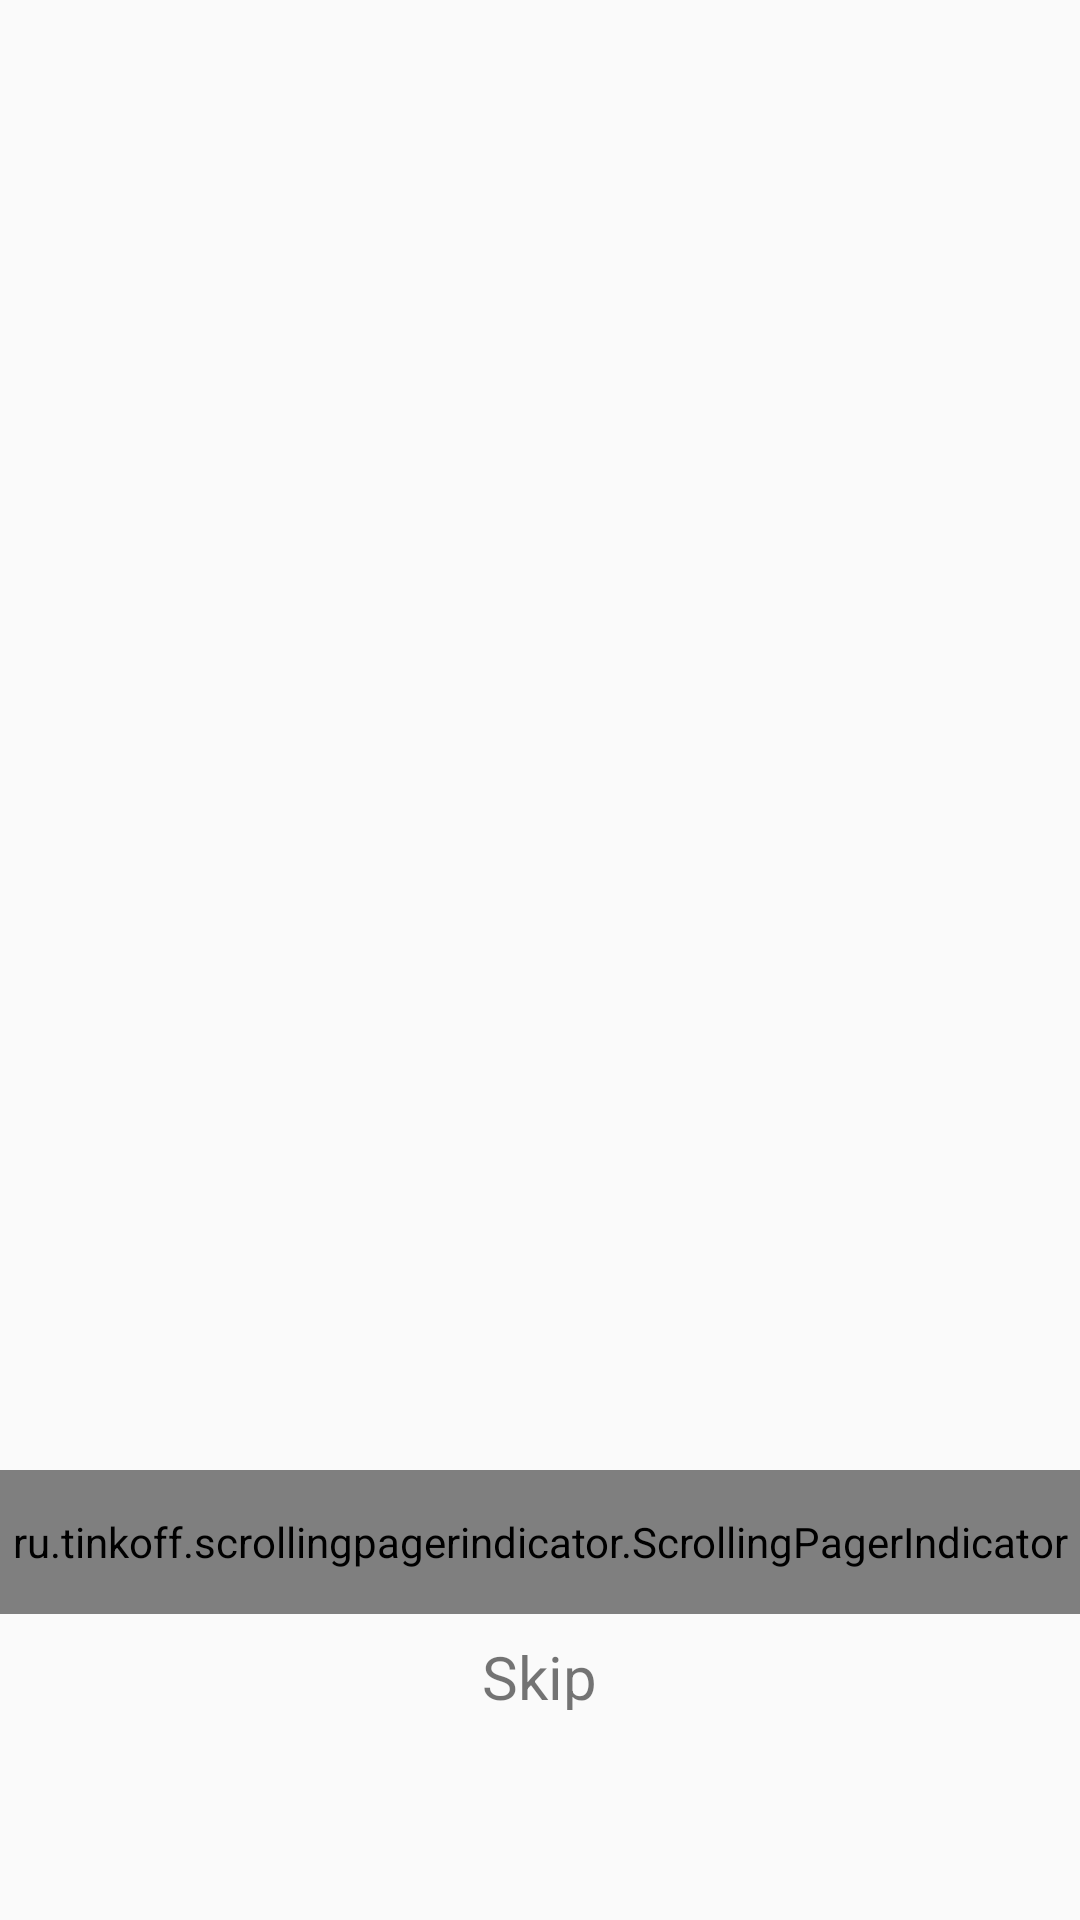

Layout XML and referenced resources for this Android screen:
<!-- AndroidManifest.xml: application theme Theme.AppCompat.Light.NoActionBar -->
<!-- res/layout/activity_main.xml -->
<?xml version="1.0" encoding="utf-8"?>
<androidx.constraintlayout.widget.ConstraintLayout xmlns:android="http://schemas.android.com/apk/res/android"
    xmlns:app="http://schemas.android.com/apk/res-auto"
    xmlns:tools="http://schemas.android.com/tools"
    android:layout_width="match_parent"
    android:layout_height="match_parent"
    tools:context=".MainActivity">

    <LinearLayout
        android:layout_width="match_parent"
        android:layout_height="match_parent"
        android:gravity="center_vertical|center_horizontal"
        android:orientation="vertical">

        <androidx.recyclerview.widget.RecyclerView
            android:id="@+id/recyclerview"
            android:layout_width="match_parent"
            android:layout_height="420dp"
            tools:ignore="MissingConstraints" />

        <ru.tinkoff.scrollingpagerindicator.ScrollingPagerIndicator
            android:id="@+id/indicator"
            android:layout_width="match_parent"
            app:spi_dotSelectedColor="#0000ff"
            android:layout_height="48dp" />

        <FrameLayout
            android:layout_width="match_parent"
            android:layout_height="wrap_content"
            android:layout_gravity="center">

            <TextView
                android:id="@+id/skip"
                android:layout_width="wrap_content"
                android:layout_height="wrap_content"
                android:layout_gravity="center"
                android:layout_marginTop="5dp"
                android:text="Skip"

                android:textSize="20sp"
                android:textStyle="normal" />

            <Button

                android:id="@+id/started"
                android:layout_width="match_parent"
                android:layout_height="wrap_content"
                android:layout_margin="20dp"
                android:background="@drawable/corner"
                android:text="Get Started"
                android:textColor="@color/white"
                android:visibility="gone" />
        </FrameLayout>
    </LinearLayout>
</androidx.constraintlayout.widget.ConstraintLayout>
<!-- resources referenced by this layout -->
<resources>

  <!-- not gathered from this repository: default colours our renderer supplied (Android Studio template values) -->
  <color name="white">#FFFFFFFF</color>
</resources>
